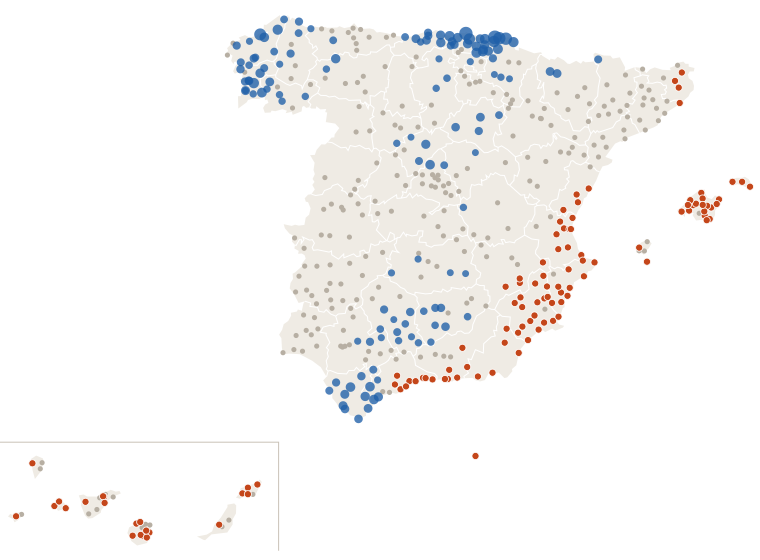

The table this chart was drawn from, first rows:
estacion, provincia, clase, dias_sin_1mm
Murcia, Murcia, nada, 9
Madrid Retiro, Madrid, nada, 1
Barcelona Drassanes, Barcelona, nada, 4
Valencia Dt, Valencia, seca, 10
Zaragoza Valdespartera, Zaragoza, nada, 1
Tablada, Sevilla, nada, 1
Málaga Centro Meteorológico, Málaga, seca, 11
Palma-Portopí, Illes Balears, seca, 10
Las Palmas de Gc. Plaza de la Feria, Las Palmas, nada, 9
Alicante, Alicante, seca, 10
Córdoba/Aeropuerto, Córdoba, lluvia, 0
Valladolid, Valladolid, nada, 1
Vigo-O Castro, Pontevedra, lluvia, 0
Vigo/Peinador, Pontevedra, lluvia, 0
Gijón Musel, Asturias, nada, 1
Vitoria-Gasteiz Aeropuerto, Álava, lluvia, 0
A Coruña, A Coruña, lluvia, 0
Elche/Altabix, Alicante, seca, 10
Granada-Cartuja, Granada, nada, 4
Caldes de Montbui, Barcelona, nada, 4
Oviedo, Asturias, nada, 1
Jerez de la Frontera/Aeropuerto, Cádiz, lluvia, 0
Pozuelo de Alarcon, Madrid, nada, 1
Santa Cruz de Tenerife, Santa Cruz de Tenerife, nada, 6
Pamplona Aeropuerto, Navarra, nada, 1
Almería/Aeropuerto, Almería, seca, 10
Alcala de Henares-Encín, Madrid, nada, 1
Donostia/San Sebastián Aeropuerto, Gipuzkoa, lluvia, 0
Castellón-Almassora, Castellón, seca, 10
Burgos/Villafría, Burgos, lluvia, 0
Santander Cmt, Cantabria, lluvia, 0
Albacete Obs., Albacete, nada, 4
Tenerife/Los Rodeos, Santa Cruz de Tenerife, seca, 10
Marbella, Málaga, nada, 3
Logroño Aeropuerto, La Rioja, nada, 1
Badajoz Universidad, Badajoz, nada, 1
Lleida, Lleida, nada, 1
Madrid/Barajas, Madrid, nada, 1
Huelva Ronda Este, Huelva, nada, 3
Tarragona Fac. Geografia, Tarragona, nada, 8
Valls, Tarragona, nada, 8
Vilassar de Dalt, Barcelona, nada, 4
Tarifa, Cádiz, lluvia, 0
León/Virgen del Camino, León, nada, 1
San Sebastian de los Reyes, Madrid, nada, 1
Jaén, Jaén, lluvia, 0
Cádiz Observatorio, Cádiz, lluvia, 0
El Ejido, Almería, seca, 10
Girona Parc del Migdia, Girona, seca, 10
Ourense, Ourense, nada, 3
Telde-Melenara, Las Palmas, seca, 10
Arganda del Rey, Madrid, nada, 1
Santiago de Compostela, A Coruña, lluvia, 0
Rojales el Molino, Alicante, seca, 11
Lugo-Col.fingoi, Lugo, lluvia, 0
Lorca, Murcia, seca, 11
Cáceres, Cáceres, nada, 1
Marbella Cabopino, Málaga, seca, 11
Guadalajara, Guadalajara, nada, 1
Valencia/Aeropuerto, Valencia, seca, 10
... 426 more rows
